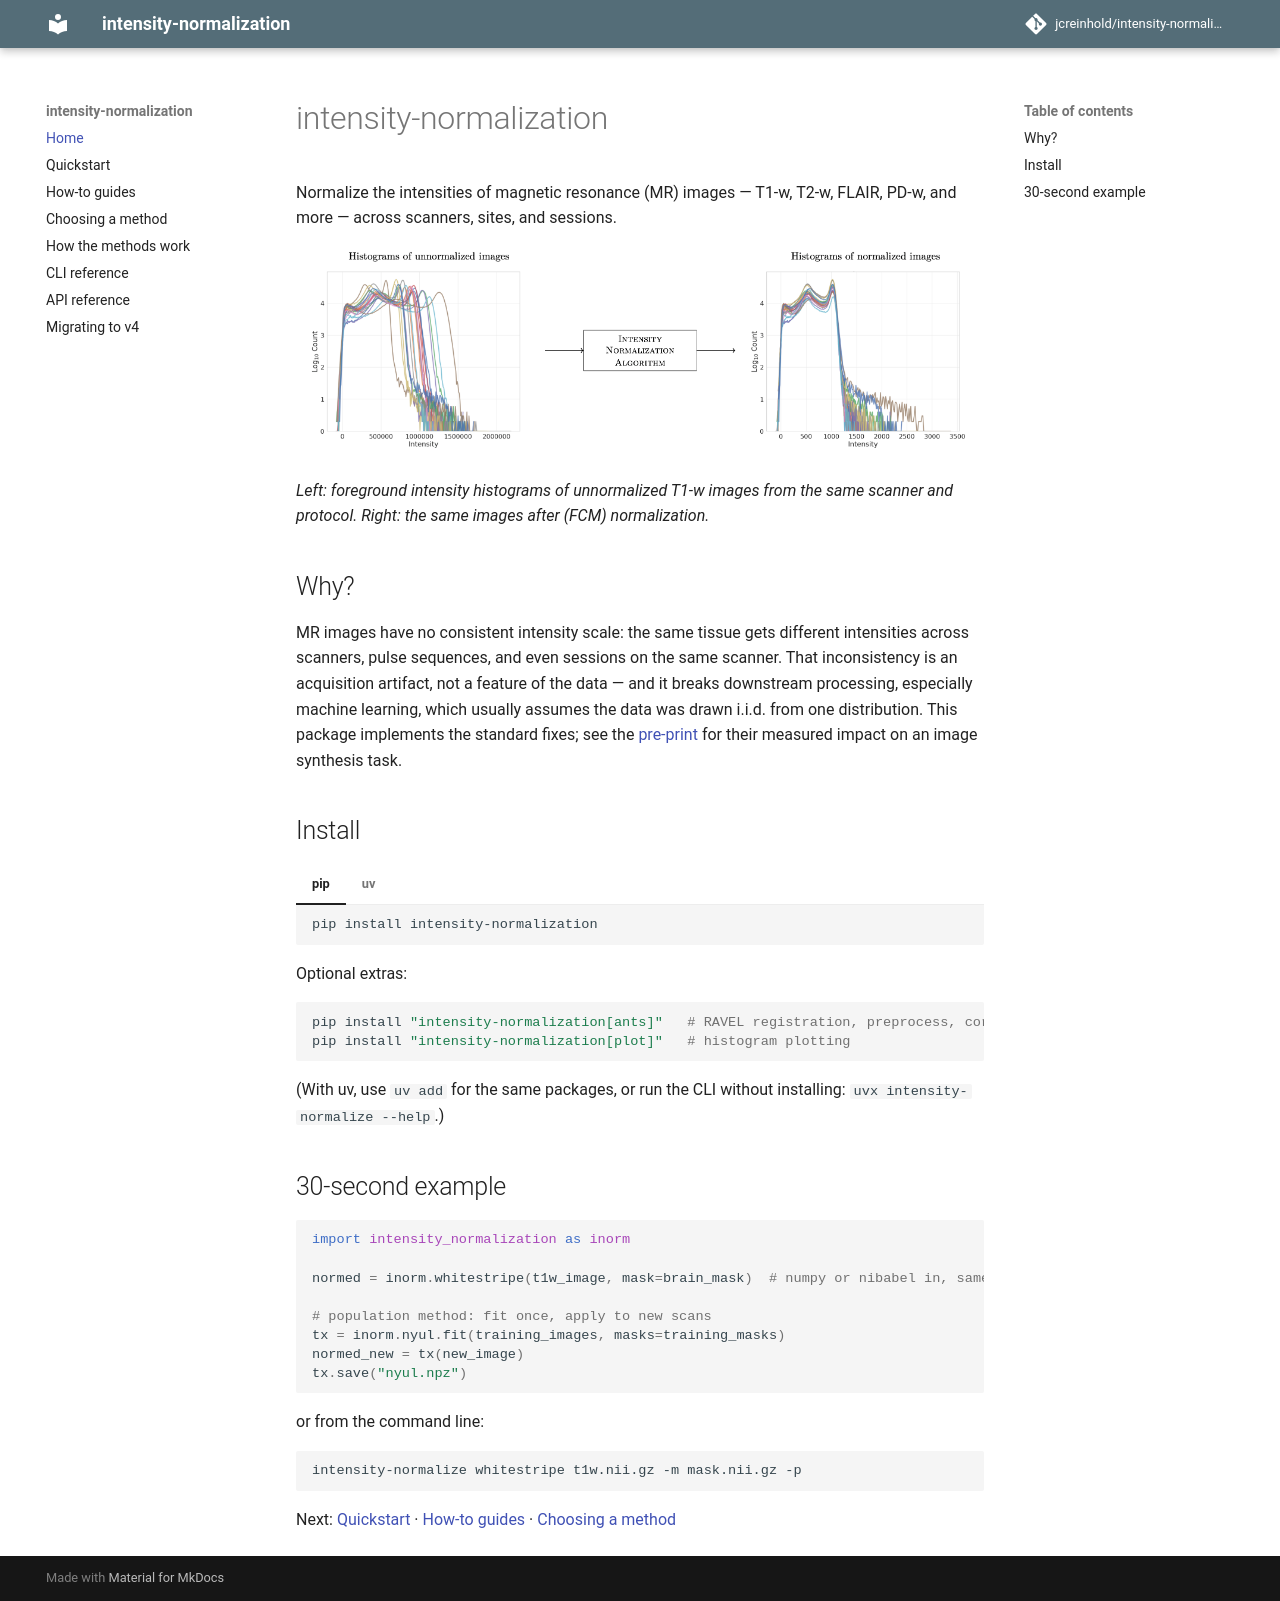

repository: jcreinhold/intensity-normalization · page: index.html · generator: mkdocs

# intensity-normalization

Normalize the intensities of magnetic resonance (MR) images — T1-w, T2-w, FLAIR, PD-w, and more — across scanners,
sites, and sessions.

![Before/after intensity normalization](img/intnorm_illustration.png)

*Left: foreground intensity histograms of unnormalized T1-w images from the same scanner and protocol. Right: the same
images after (FCM) normalization.*

## Why?

MR images have no consistent intensity scale: the same tissue gets different intensities across scanners, pulse
sequences, and even sessions on the same scanner. That inconsistency is an acquisition artifact, not a feature of the
data — and it breaks downstream processing, especially machine learning, which usually assumes the data was drawn i.i.d.
from one distribution. This package implements the standard fixes; see the [pre-print](https://arxiv.org/abs/1812.04652)
for their measured impact on an image synthesis task.

## Install

=== "pip"

    ```bash
    pip install intensity-normalization
    ```

=== "uv"

    ```bash
    uv add intensity-normalization
    ```

Optional extras:

```bash
pip install "intensity-normalization[ants]"   # RAVEL registration, preprocess, coregister
pip install "intensity-normalization[plot]"   # histogram plotting
```

(With uv, use `uv add` for the same packages, or run the CLI without installing: `uvx intensity-normalize --help`.)

## 30-second example

```python
import intensity_normalization as inorm

normed = inorm.whitestripe(t1w_image, mask=brain_mask)  # numpy or nibabel in, same type out

# population method: fit once, apply to new scans
tx = inorm.nyul.fit(training_images, masks=training_masks)
normed_new = tx(new_image)
tx.save("nyul.npz")
```

or from the command line:

```bash
intensity-normalize whitestripe t1w.nii.gz -m mask.nii.gz -p
```

Next: [Quickstart](quickstart.md) · [How-to guides](how-to.md) · [Choosing a method](methods.md)
